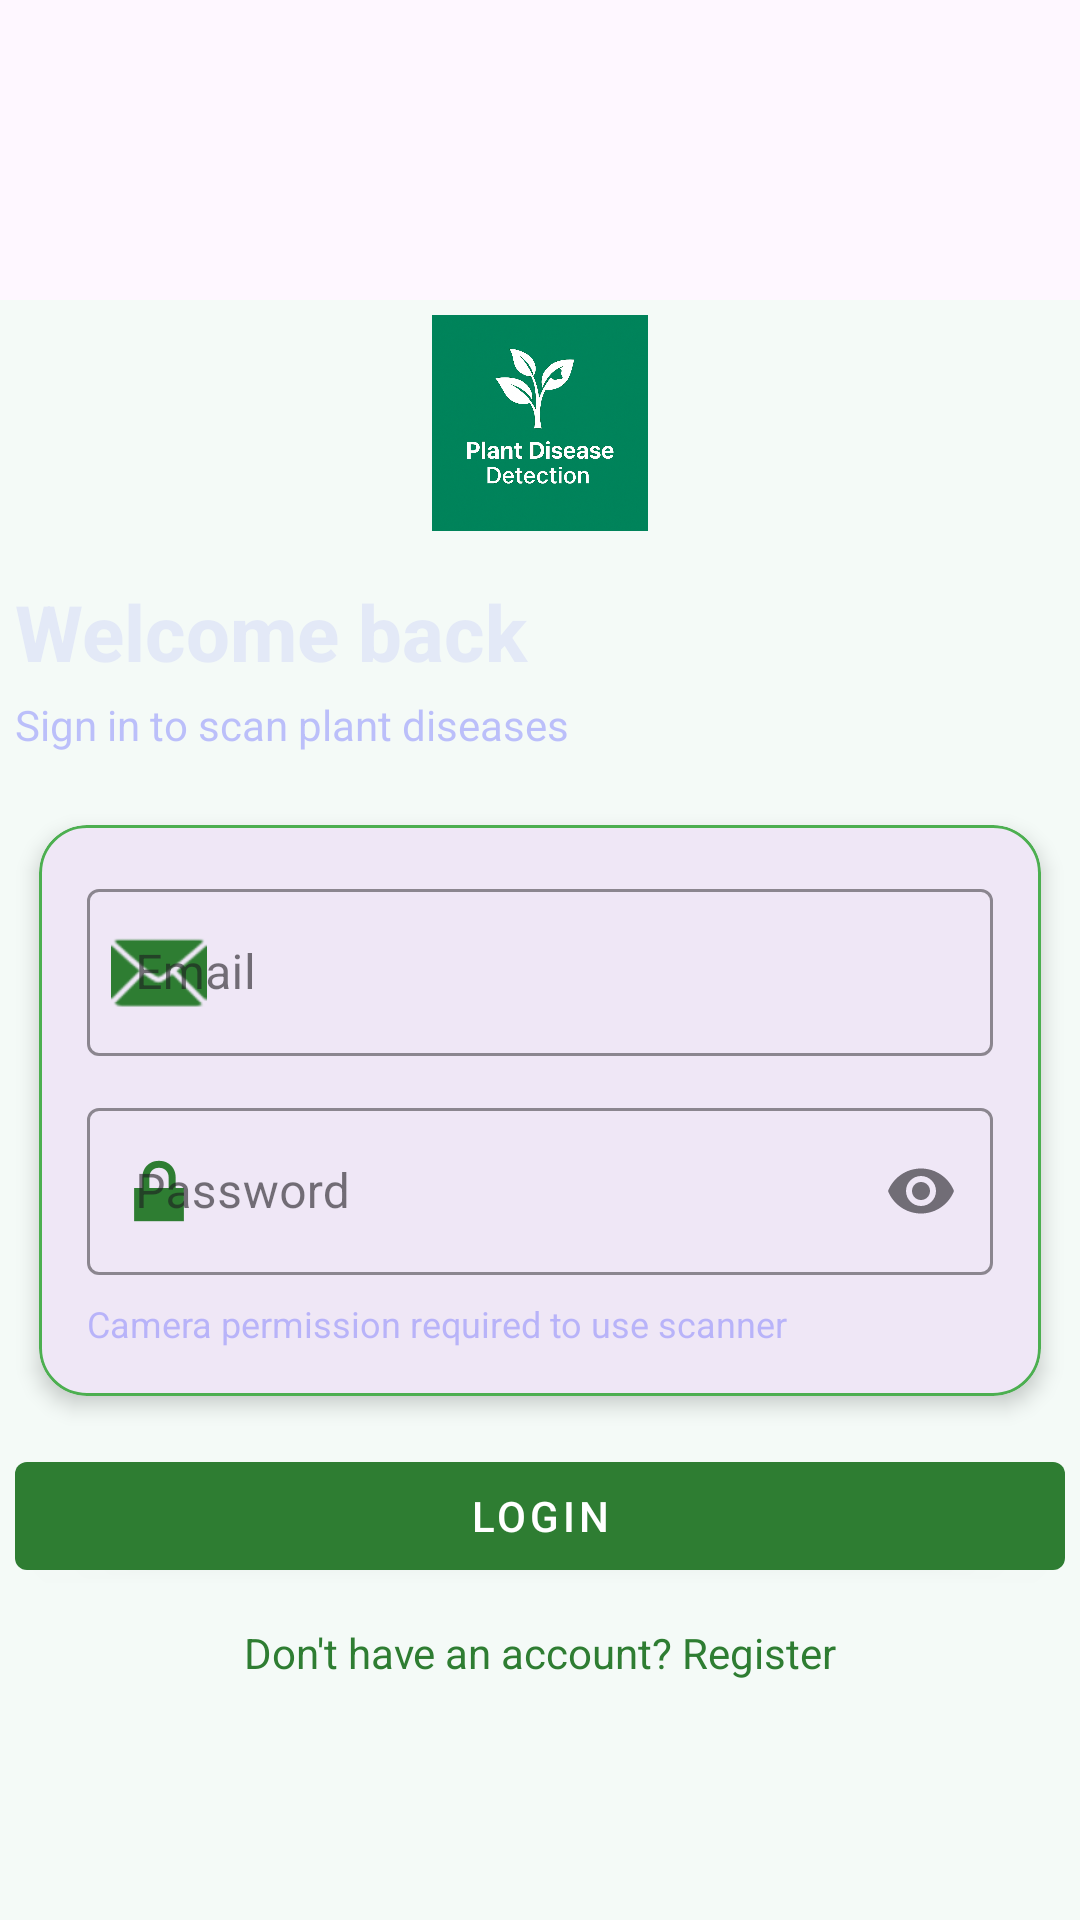

Layout XML and referenced resources for this Android screen:
<!-- AndroidManifest.xml: application theme Theme.DiseaseApp -->
<!-- res/layout/activity_login.xml -->
<?xml version="1.0" encoding="utf-8"?>
<RelativeLayout
    xmlns:android="http://schemas.android.com/apk/res/android"
    xmlns:app="http://schemas.android.com/apk/res-auto"
    xmlns:tools="http://schemas.android.com/tools"
    android:layout_width="match_parent"
    android:layout_centerInParent="true"
    android:layout_height="match_parent">


    <androidx.constraintlayout.widget.ConstraintLayout
        xmlns:android="http://schemas.android.com/apk/res/android"
        xmlns:app="http://schemas.android.com/apk/res-auto"
        xmlns:tools="http://schemas.android.com/tools"
        android:layout_width="match_parent"
        android:layout_height="match_parent"
        android:background="@color/bg_light"
        android:padding="5dp"
        android:layout_marginTop="100dp"

        tools:context=".LoginActivity"
        tools:ignore="MissingClass">

        <ImageView

            android:id="@+id/logoImage"
            android:layout_width="72dp"
            android:layout_height="72dp"
            android:src="@drawable/logo"
            android:contentDescription="@string/app_name"
            app:layout_constraintVertical_chainStyle="packed"
            app:layout_constraintStart_toStartOf="parent"
            app:layout_constraintEnd_toEndOf="parent" />

        <TextView
            android:id="@+id/titleText"
            android:layout_width="0dp"
            android:layout_height="wrap_content"
            android:text="@string/welcome_back_plain"
            android:textSize="26sp"
            android:fontFamily="sans-serif-medium"
            android:textColor="@color/text_dark"
            android:textStyle="bold"
            app:layout_constraintTop_toBottomOf="@id/logoImage"
            app:layout_constraintStart_toStartOf="parent"
            app:layout_constraintEnd_toEndOf="parent"
            android:layout_marginTop="16dp"/>

        <TextView
            android:id="@+id/subtitleText"
            android:layout_width="0dp"
            android:layout_height="wrap_content"
            android:text="@string/login_subtitle"
            android:textSize="14sp"
            android:textColor="@color/text_gray"
            app:layout_constraintTop_toBottomOf="@id/titleText"
            app:layout_constraintStart_toStartOf="parent"
            app:layout_constraintEnd_toEndOf="parent"
            android:layout_marginTop="4dp"/>

        <com.google.android.material.card.MaterialCardView
            android:id="@+id/formCard"
            android:layout_width="0dp"
            android:layout_height="wrap_content"
            android:layout_marginTop="24dp"
            android:layout_marginHorizontal="8dp"
            app:layout_constraintWidth_max="520dp"
            app:cardCornerRadius="16dp"
            app:cardElevation="4dp"
            app:strokeWidth="1dp"
            app:strokeColor="@color/bg_card_green"
            app:layout_constraintTop_toBottomOf="@id/subtitleText"
            app:layout_constraintStart_toStartOf="parent"
            app:layout_constraintEnd_toEndOf="parent"
            app:layout_constraintHorizontal_bias="0.5">

            <LinearLayout
                android:layout_width="match_parent"
                android:layout_height="wrap_content"
                android:orientation="vertical"
                android:padding="16dp">

                <com.google.android.material.textfield.TextInputLayout
                    android:id="@+id/emailLayout"
                    style="@style/Widget.MaterialComponents.TextInputLayout.OutlinedBox"
                    android:layout_width="match_parent"
                    android:layout_height="wrap_content"
                    app:boxBackgroundMode="outline"
                    app:boxStrokeColor="@color/accent_green"
                    app:startIconDrawable="@android:drawable/ic_dialog_email"
                    app:startIconTint="@color/accent_green">

                    <com.google.android.material.textfield.TextInputEditText
                        android:id="@+id/edtEmail"
                        android:layout_width="match_parent"
                        android:layout_height="wrap_content"
                        android:hint="@string/email_hint"
                        android:inputType="textEmailAddress"/>

                </com.google.android.material.textfield.TextInputLayout>

                <com.google.android.material.textfield.TextInputLayout
                    android:id="@+id/passwordLayout"
                    style="@style/Widget.MaterialComponents.TextInputLayout.OutlinedBox"
                    android:layout_width="match_parent"
                    android:layout_height="wrap_content"
                    android:layout_marginTop="12dp"
                    app:endIconMode="password_toggle"
                    app:boxBackgroundMode="outline"
                    app:boxStrokeColor="@color/accent_green"
                    app:startIconDrawable="@android:drawable/ic_lock_lock"
                    app:startIconTint="@color/accent_green">

                    <com.google.android.material.textfield.TextInputEditText
                        android:id="@+id/edtPassword"
                        android:layout_width="match_parent"
                        android:layout_height="wrap_content"
                        android:hint="@string/password_hint"
                        android:inputType="textPassword"/>

                </com.google.android.material.textfield.TextInputLayout>

                <TextView
                    android:id="@+id/permissionNote"
                    android:layout_width="match_parent"
                    android:layout_height="wrap_content"
                    android:text="@string/camera_permission_required_scanner"
                    android:textColor="@color/text_gray"
                    android:textSize="12sp"
                    android:layout_marginTop="8dp"/>

            </LinearLayout>

        </com.google.android.material.card.MaterialCardView>

        <com.google.android.material.button.MaterialButton
            android:id="@+id/btnLogin"
            style="@style/Widget.MaterialComponents.Button"
            android:layout_width="0dp"
            android:layout_height="wrap_content"
            android:text="@string/login"
            android:layout_marginTop="16dp"
            app:backgroundTint="@color/accent_green"
            android:textColor="@android:color/white"
            app:layout_constraintWidth_max="520dp"
            app:layout_constraintTop_toBottomOf="@id/formCard"
            app:layout_constraintStart_toStartOf="parent"
            app:layout_constraintEnd_toEndOf="parent"/>

        <TextView
            android:id="@+id/btnGoRegister"
            android:layout_width="wrap_content"
            android:layout_height="wrap_content"
            android:text="@string/register_prompt_short"
            android:textColor="@color/accent_green"
            android:layout_marginTop="12dp"
            app:layout_constraintTop_toBottomOf="@id/btnLogin"
            app:layout_constraintStart_toStartOf="parent"
            app:layout_constraintEnd_toEndOf="parent"/>

    </androidx.constraintlayout.widget.ConstraintLayout>

</RelativeLayout>
<!-- resources referenced by this layout -->
<resources>
  <color name="accent_green">#2E7D32</color>
  <color name="bg_card_green">#4CAF50</color>
  <color name="bg_light">#F4FAF7</color>
  <color name="text_dark">#121212FF</color>
  <color name="text_gray">#666666FF</color>
  <!-- drawable logo: png bitmap (drawable, 843532 bytes) -->
  <string name="app_name">Smart leaf</string>
  <string name="camera_permission_required_scanner">Camera permission required to use scanner</string>
  <string name="email_hint">Email</string>
  <string name="login">Login</string>
  <string name="login_subtitle">Sign in to scan plant diseases</string>
  <string name="password_hint">Password</string>
  <string name="register_prompt_short">Don\'t have an account? Register</string>
  <string name="welcome_back_plain">Welcome back</string>
  <style name="Theme.DiseaseApp" parent="Base.Theme.DiseaseApp" />
  <style name="Base.Theme.DiseaseApp" parent="Theme.Material3.DayNight.NoActionBar">
          
          
      </style>
</resources>
